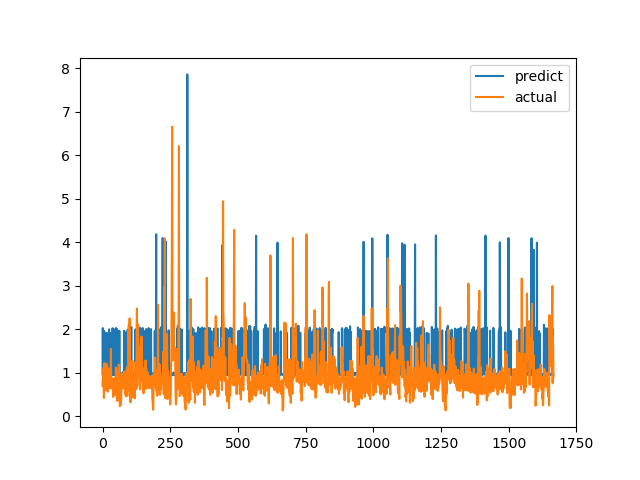

The file beside this chart, header and first rows:
predict, actual
0.9594, 0.6915
2.024, 0.8558
0.9544, 0.7094
0.9523, 1.015
1.936, 1.116
1.961, 0.4183
1.96, 1.002
0.976, 1.219
0.9515, 1.143
0.9579, 0.6528
0.9849, 0.6747
1.916, 0.601
0.9825, 0.6695
0.9632, 0.6538
0.9575, 0.7814
0.9636, 1.206
0.9607, 0.8469
1.907, 0.8286
0.9651, 0.6482
0.9523, 0.5624
0.9532, 0.7183
0.9639, 1.1
0.9628, 0.9542
0.9689, 0.729
1.996, 0.6694
0.9658, 0.8631
0.9767, 0.6465
0.9761, 0.8223
0.9644, 0.9236
0.9769, 0.8301
1.91, 1.067
0.9591, 1.546
0.9578, 0.6827
0.9696, 0.6386
0.972, 0.6464
0.9772, 0.6881
0.9585, 0.7274
2.023, 0.65
0.9524, 0.8694
0.9488, 0.4409
0.9607, 0.4519
0.9626, 0.7575
0.9499, 0.4952
0.9514, 0.6851
0.957, 0.7244
1.994, 0.8654
0.9733, 0.74
0.9539, 0.8071
0.9649, 0.8204
0.9603, 1.114
2.026, 1.109
1.922, 0.4751
0.9635, 1.039
1.905, 0.9458
1.995, 0.7878
1.001, 0.3505
0.9623, 0.9368
0.9502, 0.9868
0.961, 0.647
0.9568, 1.03
... 1,606 more rows
